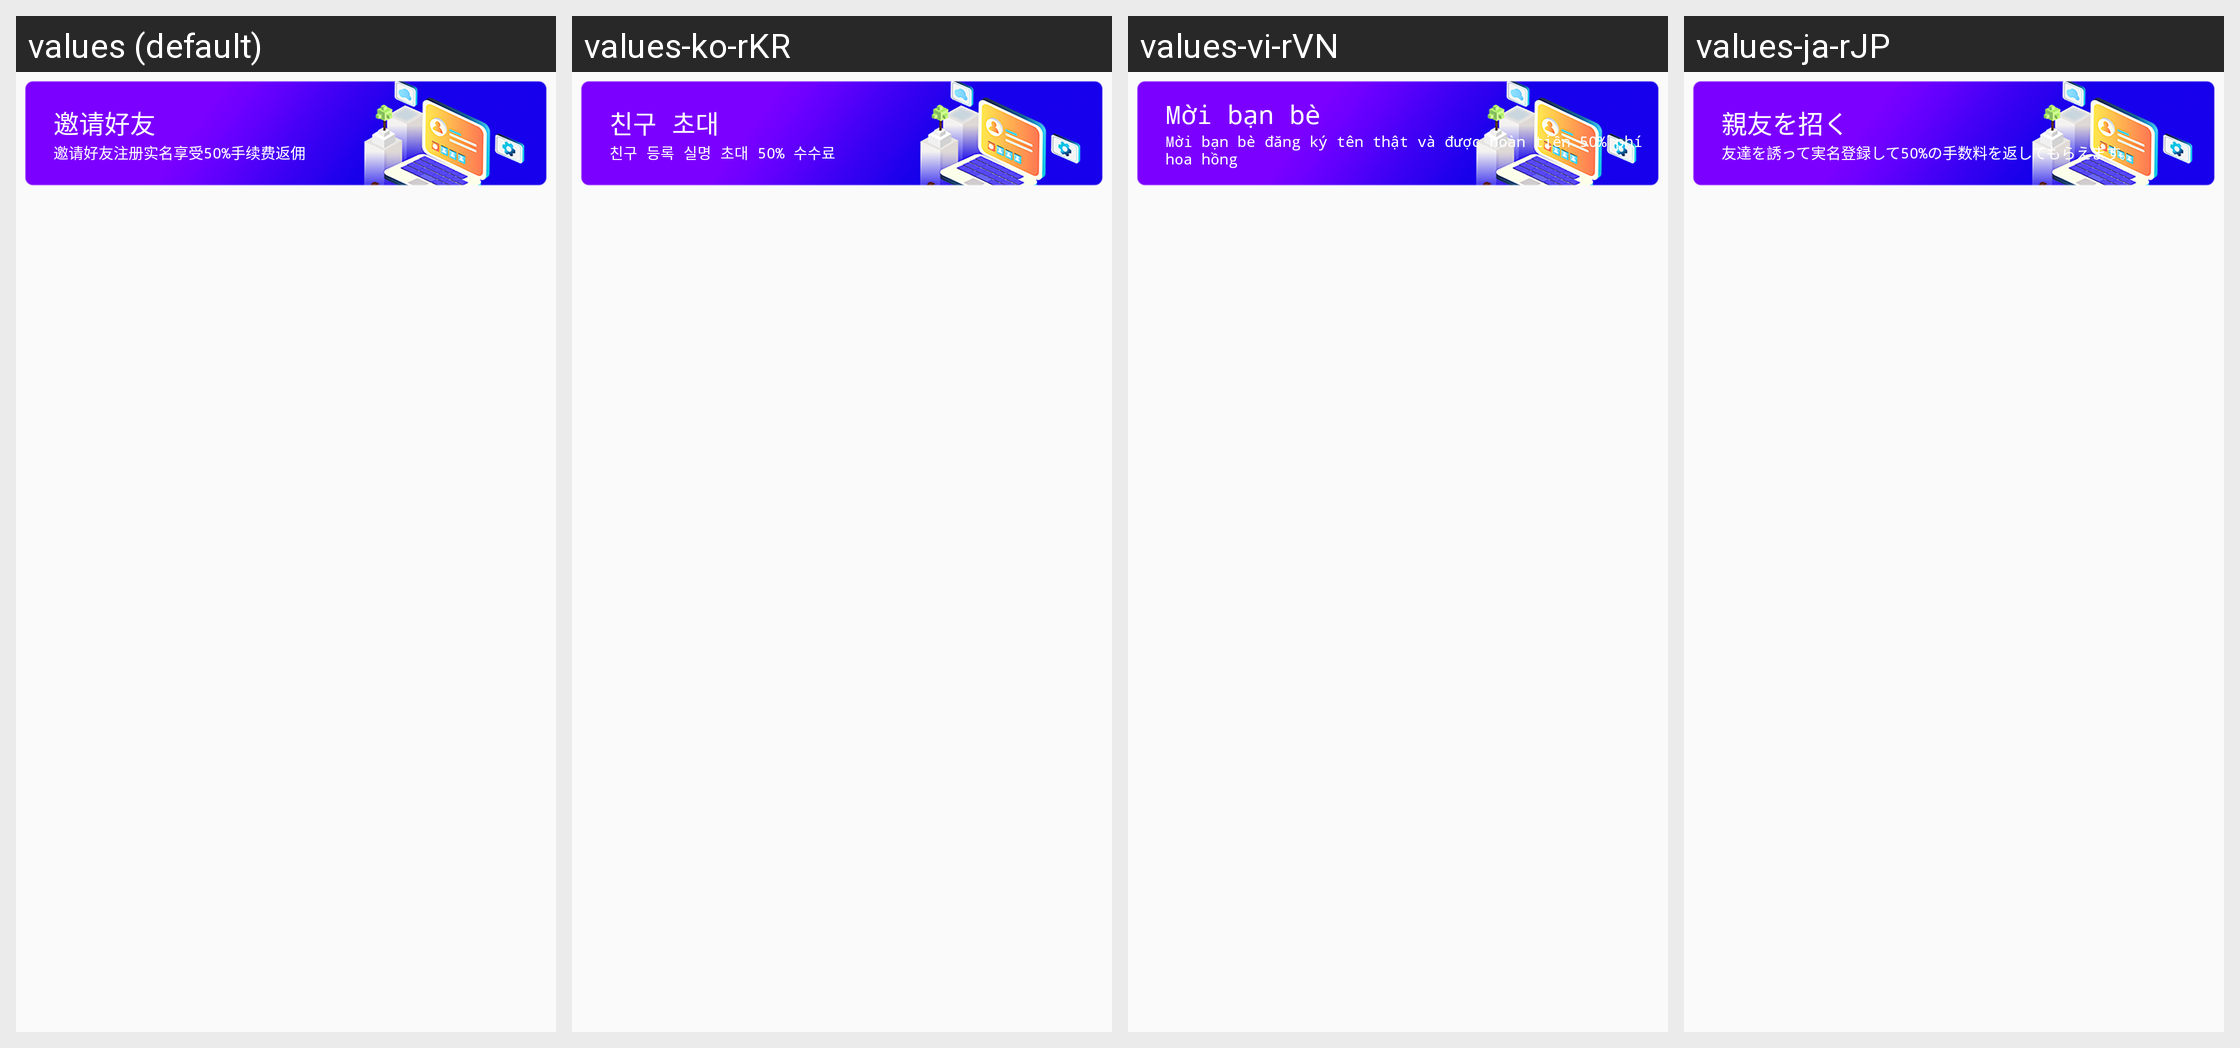

The Android screen above is rendered under several locales of the same app. Produce the string resources it draws, with the default and per-locale values.
Android screen res/layout/view_invite_layout.xml rendered under 4 locales, left to right: values (default), values-ko-rKR, values-vi-rVN, values-ja-rJP. Device: Nexus 5 (rendered at 1080×1920; each locale shown at half size, 540×960, under a caption strip naming it); theme AppTheme.ToolBar.
Other locales in the repository, not shown: values-en-rUS.
Strings drawn on this screen, with the default value and each locale's value (text and hints the layout hard-codes, and strings that could not be matched under every locale, appear in the picture but are not listed):

invite_fired
  values: 邀请好友
  values-ko-rKR: 친구 초대
  values-vi-rVN: Mời bạn bè
  values-ja-rJP: 親友を招く

invite_info
  values: 邀请好友注册实名享受50%手续费返佣
  values-ko-rKR: 친구 등록 실명 초대 50% 수수료
  values-vi-rVN: Mời bạn bè đăng ký tên thật và được hoàn tiền 50% phí hoa hồng
  values-ja-rJP: 友達を誘って実名登録して50%の手数料を返してもらえます。
